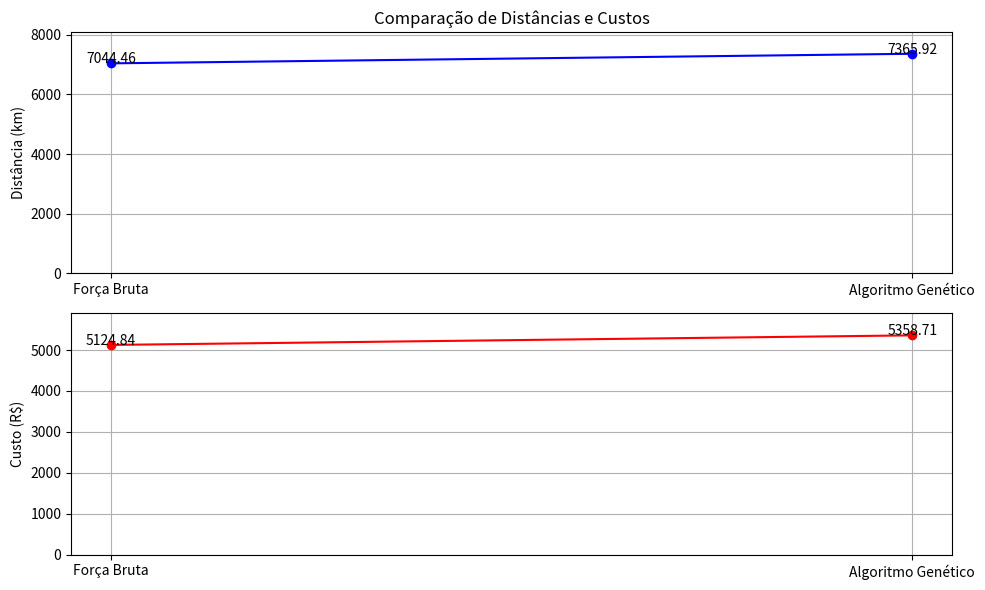

Write Python code to recreate this figure.
import itertools
import math
import random
import matplotlib.pyplot as plt

# Definindo as coordenadas das cidades
cities = {
    'Sao Paulo': (-23.5505, -46.6333),
    'Rio de Janeiro': (-22.9068, -43.1729),
    'Brasilia': (-15.8267, -47.9218),
    'Salvador': (-12.9714, -38.5014),
    'Porto Alegre': (-30.0346, -51.2177),
    'Curitiba': (-25.4284, -49.2733),
    'Fortaleza': (-3.7172, -38.5433),
    'Recife': (-8.0476, -34.8770),
}

diesel_cost_per_liter = 5.82  
vehicle_consumption_km_per_liter = 8  

def haversine_distance(city1, city2):
    lat1, lon1 = map(math.radians, cities[city1]) 
    lat2, lon2 = map(math.radians, cities[city2])

    dlat = lat2 - lat1
    dlon = lon2 - lon1

    a = math.sin(dlat / 2) ** 2 + math.cos(lat1) * math.cos(lat2) * math.sin(dlon / 2) ** 2
    c = 2 * math.atan2(math.sqrt(a), math.sqrt(1 - a))

    R = 6371.0  
    return R * c  

def total_distance(route):
    distance = 0
    for i in range(len(route) - 1):
        distance += haversine_distance(route[i], route[i + 1])
    distance += haversine_distance(route[-1], route[0])  
    return distance

def calculate_fuel_cost(total_distance, diesel_cost_per_liter, vehicle_consumption_km_per_liter):
    cost_per_km = diesel_cost_per_liter / vehicle_consumption_km_per_liter
    total_cost = total_distance * cost_per_km
    return total_cost

def find_shortest_route_brute_force(cities):
    city_names = list(cities.keys())
    all_routes = itertools.permutations(city_names)
    shortest_route = None
    shortest_distance = float('inf')

    for route in all_routes:
        if route[0] != 'Sao Paulo':  
            continue
        distance = total_distance(route)
        if distance < shortest_distance:
            shortest_distance = distance
            shortest_route = route

    return shortest_route, shortest_distance

def calcular_distancia(rotas):
    distancia = 0
    for i in range(len(rotas)):
        p1 = rotas[i]
        p2 = rotas[(i + 1) % len(rotas)]
        distancia += haversine_distance(p1, p2)
    return distancia

def inicializa_populacao(tamanho_populacao, city_names):
    populacao = []
    for _ in range(tamanho_populacao):
        individuo = city_names.copy()
        random.shuffle(individuo)
        populacao.append(individuo)
    return populacao

def selecao(populacao):
    tournament_size = min(5, len(populacao))  # Ajustar o tamanho do torneio
    nova_populacao = []
    while len(nova_populacao) < len(populacao) // 2:
        torneio = random.sample(populacao, tournament_size)
        vencedor = min(torneio, key=lambda x: calcular_distancia(x))
        nova_populacao.append(vencedor)
    return nova_populacao

def cruzamento(pai1, pai2):
    tamanho = len(pai1)
    ponto1, ponto2 = sorted(random.sample(range(tamanho), 2))

    filho = [None] * tamanho
    filho[ponto1:ponto2] = pai1[ponto1:ponto2]

    pointer = 0
    for gene in pai2:
        if gene not in filho:
            while filho[pointer] is not None:
                pointer += 1
            filho[pointer] = gene
    
    return filho

def mutacao(individuo, taxa_mutacao):
    for i in range(len(individuo)):
        if random.random() < taxa_mutacao:
            j = random.randint(0, len(individuo) - 1)
            individuo[i], individuo[j] = individuo[j], individuo[i]

def algoritmo_genetico(cities, tamanho_populacao=300, taxa_mutacao=0.15, geracoes=1000):
    city_names = list(cities.keys())
    populacao = inicializa_populacao(tamanho_populacao, city_names)

    for _ in range(geracoes):
        if len(populacao) < 2:
            print("População muito pequena para continuar.")
            break

        populacao = selecao(populacao)
        nova_populacao = populacao.copy()

        while len(nova_populacao) < tamanho_populacao:
            if len(populacao) < 2:
                print("População muito pequena para cruzamento.")
                break
            pai1, pai2 = random.sample(populacao, 2)
            filho = cruzamento(pai1, pai2)
            mutacao(filho, taxa_mutacao)
            nova_populacao.append(filho)

        mix_size = min(len(populacao), tamanho_populacao // 10)
        if mix_size > 0:
            nova_populacao += random.sample(populacao, mix_size)

        nova_populacao = list(set(tuple(ind) for ind in nova_populacao))[:tamanho_populacao]

    melhor_individuo = min(nova_populacao, key=lambda x: calcular_distancia(x))
    return melhor_individuo, calcular_distancia(melhor_individuo)

def simulate_travel_time(route, speed_kmh):
    total_time = 0
    times = []

    for i in range(len(route) - 1):
        distance = haversine_distance(route[i], route[i + 1])
        time_hours = distance / speed_kmh  
        total_time += time_hours
        times.append(total_time)

    distance = haversine_distance(route[-1], route[0])
    time_hours = distance / speed_kmh
    total_time += time_hours
    times.append(total_time)

    return times

# Definir a velocidade média (em km/h)
speed_kmh = 60  

# Calculando as rotas
brute_force_route, brute_force_dist = find_shortest_route_brute_force(cities)
ga_route, ga_dist = algoritmo_genetico(cities)

# Simulando o tempo de viagem
brute_force_times = simulate_travel_time(brute_force_route, speed_kmh)
ga_times = simulate_travel_time(ga_route, speed_kmh)

# Calculando o custo da viagem
brute_force_cost = calculate_fuel_cost(brute_force_dist, diesel_cost_per_liter, vehicle_consumption_km_per_liter)
ga_cost = calculate_fuel_cost(ga_dist, diesel_cost_per_liter, vehicle_consumption_km_per_liter)

# Exibindo os resultados
print("Força Bruta - Rota mais curta:")
print(" -> ".join(brute_force_route), f"\nDistância total: {brute_force_dist:.2f} km")
print(f"Tempo total de viagem a {speed_kmh} km/h: {brute_force_times[-1]:.2f} horas")
print(f"Custo total de viagem: R$ {brute_force_cost:.2f}\n")

print("Algoritmo Genético - Rota mais curta:")
print(" -> ".join(ga_route), f"\nDistância total: {ga_dist:.2f} km")
print(f"Tempo total de viagem a {speed_kmh} km/h: {ga_times[-1]:.2f} horas")
print(f"Custo total de viagem: R$ {ga_cost:.2f}\n")

# Plotando os gráficos
labels = ['Força Bruta', 'Algoritmo Genético']
distances = [brute_force_dist, ga_dist]
costs = [brute_force_cost, ga_cost]

# Criando um gráfico com linhas
plt.figure(figsize=(10, 6))

# Gráfico da Distância
plt.subplot(2, 1, 1)
plt.plot(labels, distances, marker='o', linestyle='-', color='blue', label='Distância (km)')
plt.title('Comparação de Distâncias e Custos')
plt.ylabel('Distância (km)')
plt.ylim(0, max(distances) * 1.1)
plt.grid(True)
for i, v in enumerate(distances):
    plt.text(i, v + 1, f"{v:.2f}", ha='center')

# Gráfico do Custo
plt.subplot(2, 1, 2)
plt.plot(labels, costs, marker='o', linestyle='-', color='red', label='Custo (R$)')
plt.ylabel('Custo (R$)')
plt.ylim(0, max(costs) * 1.1)
plt.grid(True)
for i, v in enumerate(costs):
    plt.text(i, v + 1, f"{v:.2f}", ha='center')

plt.tight_layout()
plt.show()